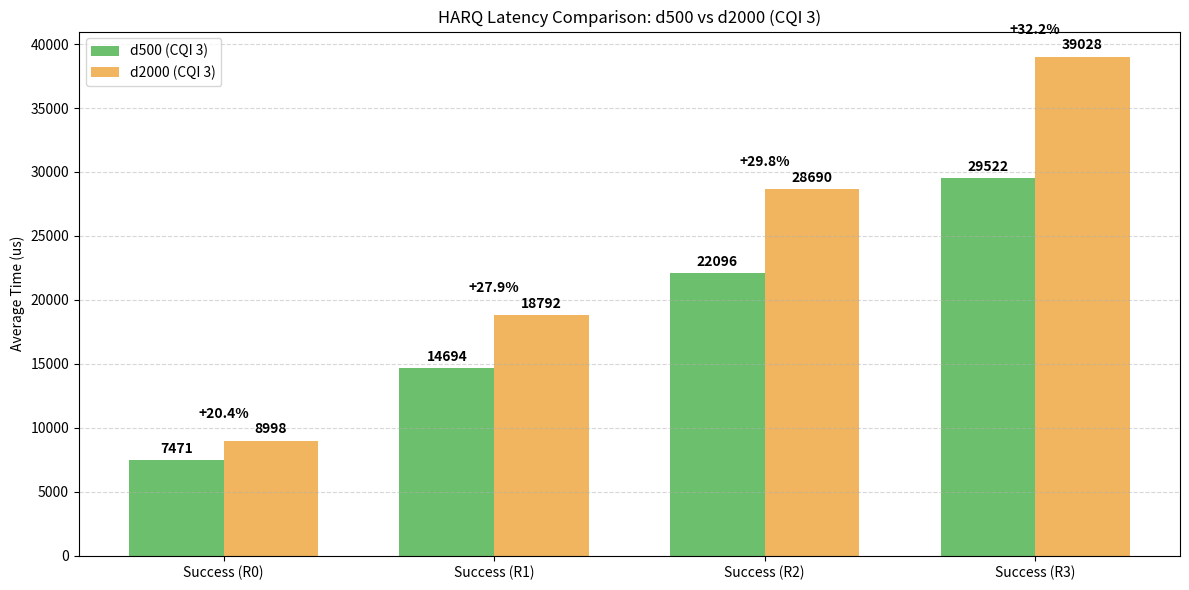

Write Python code to recreate this figure. (Note: this script raises an exception after producing the figure.)
import matplotlib.pyplot as plt
import numpy as np

# Data extracted from user images (CQI 3 Scenario)
labels = ['Success (R0)', 'Success (R1)', 'Success (R2)', 'Success (R3)']

# d500 (CQI 3) Data
d500_means = [7471, 14694, 22096, 29522]

# d2000 (CQI 3) Data
d2000_means = [8998, 18792, 28690, 39028]

# calculate percent differences relative to d500
percents = [ (b - a) / a * 100 for a, b in zip(d500_means, d2000_means) ]

x = np.arange(len(labels))  # the label locations
width = 0.35  # the width of the bars

fig, ax = plt.subplots(figsize=(12, 6))

# Plotting the bars
rects1 = ax.bar(x - width/2, d500_means, width, label='d500 (CQI 3)', color='#5cb85c', alpha=0.9)
rects2 = ax.bar(x + width/2, d2000_means, width, label='d2000 (CQI 3)', color='#f0ad4e', alpha=0.9)

# Add some text for labels, title and custom x-axis tick labels, etc.
ax.set_ylabel('Average Time (us)')
ax.set_title('HARQ Latency Comparison: d500 vs d2000 (CQI 3)')
ax.set_xticks(x)
ax.set_xticklabels(labels)
ax.legend()
ax.grid(axis='y', linestyle='--', alpha=0.5)

# Add value labels on top of bars
def autolabel(rects):
    for rect in rects:
        height = rect.get_height()
        ax.annotate(f'{height}',
                    xy=(rect.get_x() + rect.get_width() / 2, height),
                    xytext=(0, 3),  # 3 points vertical offset
                    textcoords="offset points",
                    ha='center', va='bottom', fontsize=10, fontweight='bold')

autolabel(rects1)
autolabel(rects2)

# Annotate percent differences above each group (relative to d500)
max_val = max(max(d500_means), max(d2000_means))
y_offset = max_val * 0.04  # small vertical offset
for i, p in enumerate(percents):
    ax.text(x[i], max(d500_means[i], d2000_means[i]) + y_offset, f'{p:+.1f}%', 
            ha='center', va='bottom', fontsize=10, fontweight='bold', color='black')

fig.tight_layout()

# Save figure to file instead of showing it
output_path = '/home/hpe/ming-python/compare2.png'
fig.savefig(output_path, dpi=300, bbox_inches='tight')
print(f'Saved figure to {output_path}')

# Also print percent differences to console
for label, p in zip(labels, percents):
    print(f'{label}: {p:+.1f}%')
